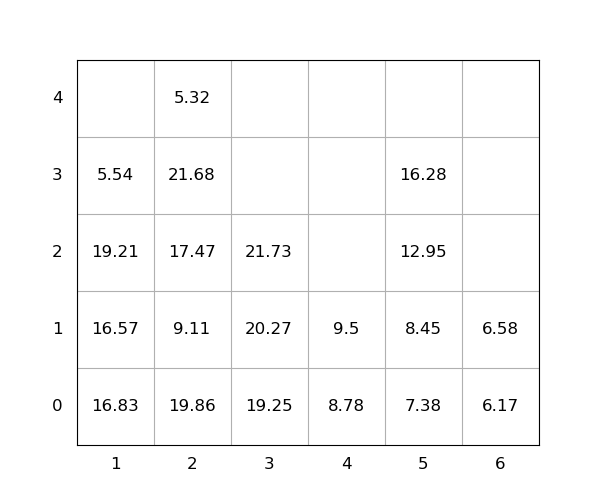

Values plotted in this chart, from the file beside it:
idx, loc_x, loc_y, loc_z, weight, group, score, seq, reloc, size(ft)
1, 3, 0, 0, 19.25, 0, 19.25, 0, 0, 20
2, 2, 0, 0, 19.86, 0, 19.86, 0, 1.0, 20
3, 2, 0, 1, 9.11, 0, 9.11, 0, 1.0, 20
4, 1, 0, 0, 16.83, 0, 16.83, 0, 1.0, 20
5, 1, 0, 1, 16.57, 0, 16.57, 0, 1.0, 20
6, 4, 0, 0, 8.78, 0, 8.78, 0, 0, 20
7, 1, 0, 2, 19.21, 0, 19.21, 0, 1.0, 20
8, 5, 0, 0, 7.38, 0, 7.38, 0, 0, 20
9, 2, 0, 2, 17.47, 0, 17.47, 0, 1.0, 20
10, 2, 0, 3, 21.68, 0, 21.68, 0, 1.0, 20
11, 6, 0, 0, 6.17, 0, 6.17, 1, 0, 20
12, 5, 0, 1, 8.45, 0, 8.45, 2, 0, 20
13, 5, 0, 2, 12.95, 0, 12.95, 3, 0, 20
14, 1, 0, 3, 5.54, 0, 5.54, 4, 1.0, 20
15, 2, 0, 4, 5.32, 0, 5.32, 5, 1.0, 20
16, 3, 0, 1, 20.27, 0, 20.27, 6, 0, 20
17, 5, 0, 3, 16.28, 0, 16.28, 7, 0, 20
18, 4, 0, 1, 9.5, 0, 9.5, 8, 0, 20
19, 6, 0, 1, 6.58, 0, 6.58, 9, 0, 20
20, 3, 0, 2, 21.73, 0, 21.73, 10, 0, 20
